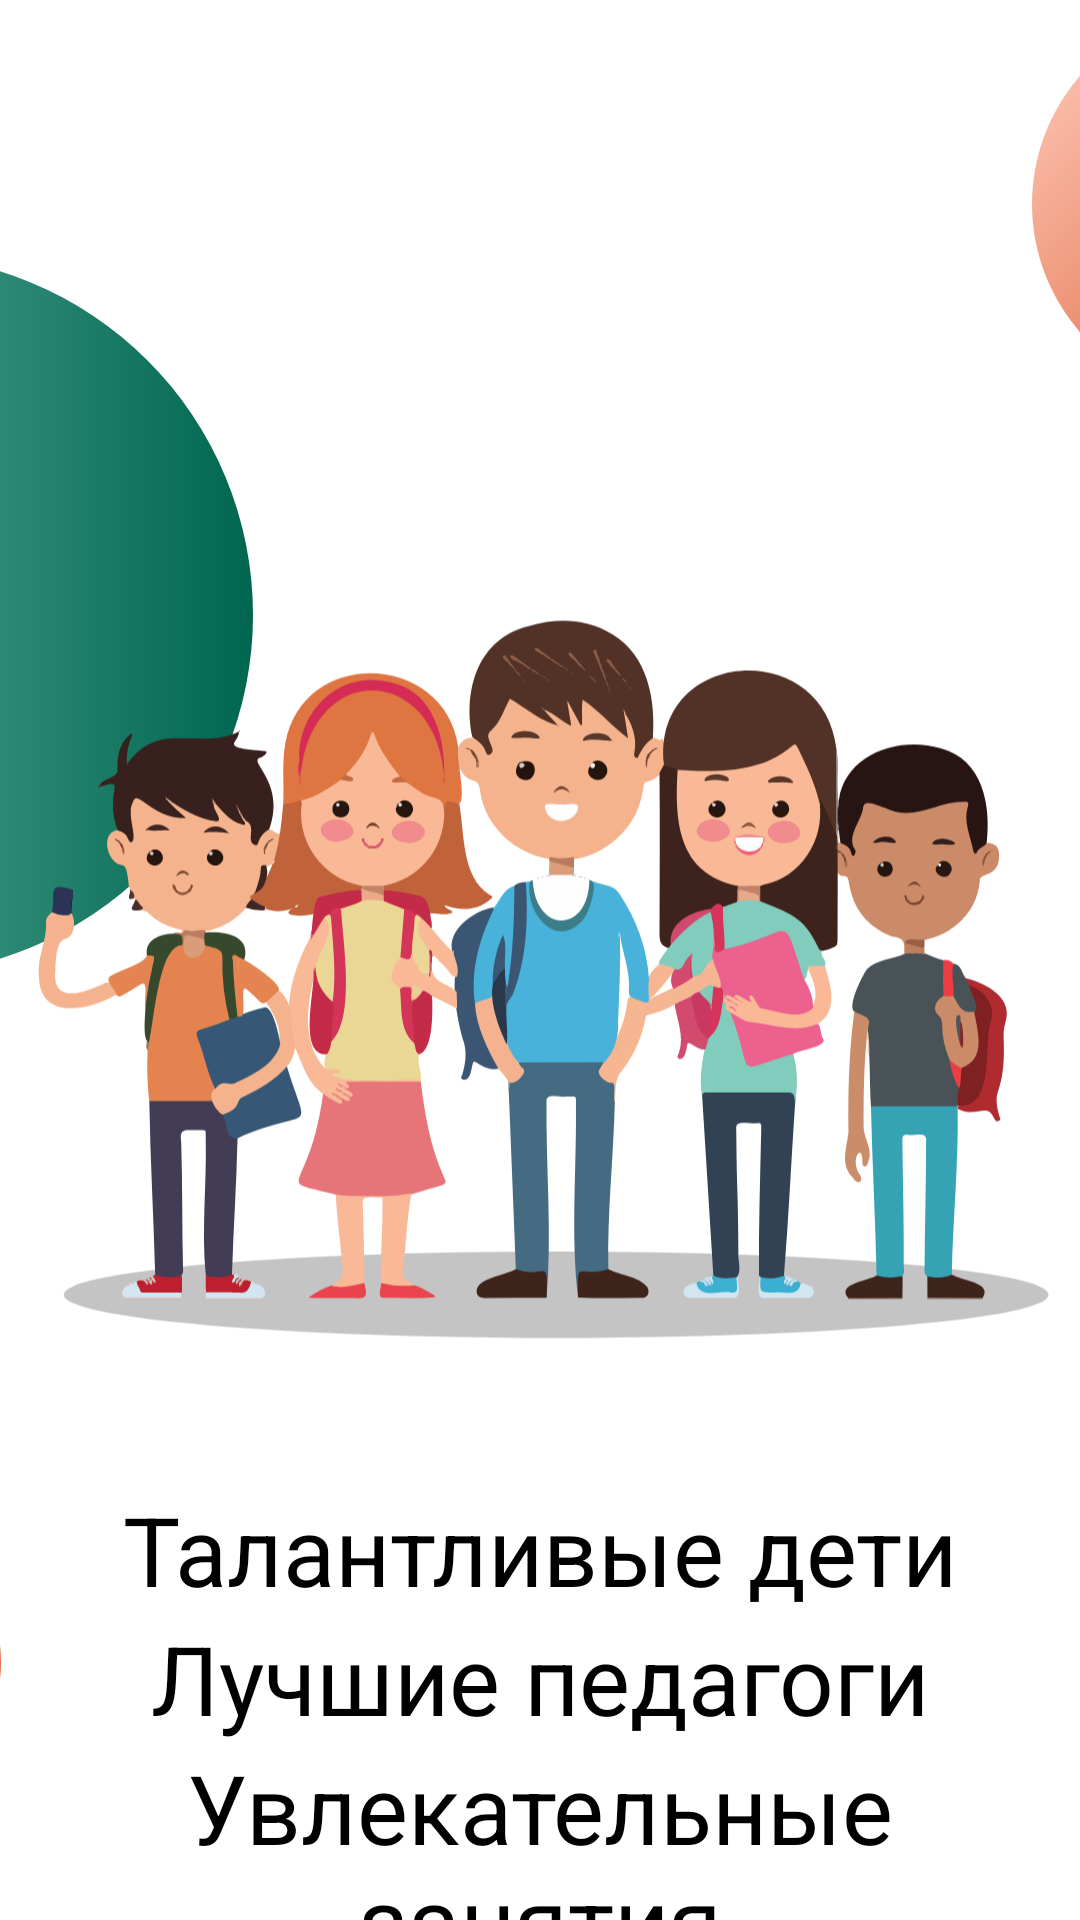

Android layout source for this screen:
<!-- AndroidManifest.xml: application theme Theme.AppSplash -->
<!-- res/layout/fragment_on_boarding.xml -->
<?xml version="1.0" encoding="utf-8"?>
<androidx.constraintlayout.widget.ConstraintLayout xmlns:android="http://schemas.android.com/apk/res/android"
    xmlns:app="http://schemas.android.com/apk/res-auto"
    xmlns:tools="http://schemas.android.com/tools"
    android:id="@+id/onBoardingMainLayout"
    android:layout_width="match_parent"
    android:layout_height="match_parent"
    android:background="@drawable/gradient_list"
    tools:context=".presentation.onboarding.OnBoardingFragment"
    tools:ignore="MissingDefaultResource">


    <ImageView
        android:layout_width="130dp"
        android:layout_height="130dp"
        android:layout_marginStart="344dp"
        android:layout_marginBottom="232dp"

        android:contentDescription="@string/circle1_background"
        android:src="@drawable/circle_3"
        app:layout_constraintBottom_toTopOf="@+id/guideline"
        app:layout_constraintStart_toStartOf="parent" />

    <ImageView
        android:layout_width="100dp"
        android:layout_height="100dp"
        android:layout_marginEnd="360dp"
        android:layout_marginBottom="36dp"
        android:contentDescription="@string/circle1_background"
        android:src="@drawable/circle_3"
        app:layout_constraintBottom_toBottomOf="parent"
        app:layout_constraintEnd_toEndOf="parent" />

    <ImageView
        android:layout_width="240dp"
        android:layout_height="240dp"
        android:layout_marginEnd="276dp"
        android:layout_marginBottom="40dp"
        android:contentDescription="@string/circle2_background"
        android:src="@drawable/circle_4"
        app:layout_constraintBottom_toTopOf="@+id/guideline"
        app:layout_constraintEnd_toEndOf="parent" />

    <ImageView
        android:id="@+id/imageView"
        android:layout_width="350dp"
        android:layout_height="wrap_content"
        android:contentDescription="@string/onboarding_image"
        android:src="@drawable/onboarding"
        app:layout_constraintBottom_toBottomOf="@id/guideline"
        app:layout_constraintEnd_toEndOf="parent"
        app:layout_constraintStart_toStartOf="parent"
        app:layout_constraintTop_toTopOf="@id/guideline" />


    <LinearLayout
        android:id="@+id/title"
        android:layout_width="wrap_content"
        android:layout_height="wrap_content"
        android:layout_marginTop="130dp"
        android:orientation="vertical"
        app:layout_constraintEnd_toEndOf="parent"
        app:layout_constraintStart_toStartOf="parent"
        app:layout_constraintTop_toBottomOf="@id/guideline">

        <TextView
            android:layout_width="280dp"
            android:layout_height="wrap_content"
            android:text="@string/on_boarding_title1"
            android:textAlignment="center"
            android:textColor="@color/black"
            android:textSize="32sp" />

        <TextView
            android:layout_width="280dp"
            android:layout_height="wrap_content"
            android:text="@string/on_boarding_title2"
            android:textAlignment="center"
            android:textColor="@color/black"
            android:textSize="32sp" />

        <TextView
            android:layout_width="280dp"
            android:layout_height="wrap_content"
            android:text="@string/on_boarding_title3"
            android:textAlignment="center"
            android:textColor="@color/black"
            android:textSize="32sp" />

    </LinearLayout>

    <ImageView
        android:id="@+id/buttonImageAnim2"
        android:layout_width="100dp"
        android:layout_height="100dp"
        android:contentDescription="@string/button_next"
        android:src="@drawable/circle_2"
        app:layout_constraintBottom_toBottomOf="parent"
        app:layout_constraintEnd_toEndOf="parent"
        app:layout_constraintStart_toStartOf="parent"
        app:layout_constraintTop_toBottomOf="@+id/title" />

    <ImageView
        android:id="@+id/buttonImageAnim1"
        android:layout_width="100dp"
        android:layout_height="100dp"
        android:contentDescription="@string/button_next"
        android:src="@drawable/circle_1"
        app:layout_constraintBottom_toBottomOf="parent"
        app:layout_constraintEnd_toEndOf="parent"
        app:layout_constraintStart_toStartOf="parent"
        app:layout_constraintTop_toBottomOf="@+id/title" />

    <ImageButton
        android:id="@+id/buttonNext"
        style="@style/Theme.VetrazCenter.ButtonStyle"
        android:layout_width="100dp"
        android:layout_height="100dp"
        android:contentDescription="@string/button_next"
        android:src="@drawable/baseline_arrow_forward_24"
        app:layout_constraintBottom_toBottomOf="parent"
        app:layout_constraintEnd_toEndOf="parent"
        app:layout_constraintStart_toStartOf="parent"
        app:layout_constraintTop_toBottomOf="@+id/title" />

    <androidx.constraintlayout.widget.Guideline
        android:id="@+id/guideline"
        android:layout_width="wrap_content"
        android:layout_height="wrap_content"
        android:orientation="horizontal"
        app:layout_constraintGuide_begin="365dp" />

</androidx.constraintlayout.widget.ConstraintLayout>
<!-- resources referenced by this layout -->
<resources>
  <color name="black">#FF000000</color>
  <!-- drawable circle_1 (drawable) -->
  <?xml version="1.0" encoding="utf-8"?>
  <shape xmlns:android="http://schemas.android.com/apk/res/android"
      android:shape="oval">
      <solid android:color="@color/secondary_variant"/>
  
  </shape>
  <!-- drawable circle_2 (drawable) -->
  <?xml version="1.0" encoding="utf-8"?>
  <shape xmlns:android="http://schemas.android.com/apk/res/android"
      android:shape="oval">
      <solid android:color="@color/primary_variant"/>
  
  </shape>
  <!-- drawable circle_3 (drawable) -->
  <?xml version="1.0" encoding="utf-8"?>
  <shape xmlns:android="http://schemas.android.com/apk/res/android"
      android:shape="oval">
      <gradient
          android:angle="135"
          android:startColor="@color/gradient_start"
          android:endColor="@color/gradient_end"/>
  </shape>
  <!-- drawable circle_4 (drawable) -->
  <?xml version="1.0" encoding="utf-8"?>
  <shape xmlns:android="http://schemas.android.com/apk/res/android"
      android:shape="oval">
      <gradient
          android:angle="180"
          android:startColor="@color/primary"
          android:endColor="@color/primary_variant" />
  </shape>
  <!-- drawable gradient_list (drawable) -->
  <?xml version="1.0" encoding="utf-8"?>
  <animation-list xmlns:android="http://schemas.android.com/apk/res/android">
      <item
          android:drawable="@drawable/background_1"
          android:duration="5000" />
      <item
          android:drawable="@drawable/background_2"
          android:duration="5000" />
  </animation-list>
  <string name="button_next">button next</string>
  <string name="circle1_background" tools:ignore="Typos">circle1_background</string>
  <string name="circle2_background">circle2 background</string>
  <string name="on_boarding_title1">Талантливые дети</string>
  <string name="on_boarding_title2">Лучшие педагоги</string>
  <string name="on_boarding_title3">Увлекательные занятия</string>
  <string name="onboarding_image">onBoarding image</string>
  <color name="secondary_variant">#ff8e69</color>
  <color name="primary_variant">#80c9b9</color>
  <color name="gradient_start">#D84B1C</color>
  <color name="gradient_end">#FFCEBE</color>
  <color name="primary">#00664F</color>
  <!-- drawable background_1 (drawable) -->
  <?xml version="1.0" encoding="utf-8"?>
  <selector xmlns:android="http://schemas.android.com/apk/res/android">
  <item>
      <shape>
          <gradient
              android:angle="270"
              android:startColor="#FFFFFF"
              android:endColor="?attr/colorPrimaryVariant"/>
      </shape>
  </item>
  </selector>
  <!-- drawable background_2 (drawable) -->
  <?xml version="1.0" encoding="utf-8"?>
  <selector xmlns:android="http://schemas.android.com/apk/res/android">
      <item>
          <shape>
              <gradient
                  android:angle="90"
                  android:startColor="#FFFFFF"
                  android:endColor="?attr/colorPrimaryVariant"/>
          </shape>
      </item>
  </selector>
  <color name="splash_background">#E0F2EE</color>
  <color name="white">#FFFFFFFF</color>
  <color name="secondary">#ff7648</color>
  <color name="on_secondary">#000000</color>
  <style name="DrawerArrowStyle" parent="Widget.AppCompat.DrawerArrowToggle">
          <item name="color">@color/primary</item>
      </style>
  <style name="AppBottomSheetDialogTheme" parent="Theme.Design.BottomSheetDialog">
          <item name="bottomSheetStyle">@style/AppModalStyle</item>
      </style>
  <style name="AppModalStyle" parent="Widget.Design.BottomSheet.Modal">
          <item name="behavior_peekHeight">500dp</item>
      </style>
</resources>
